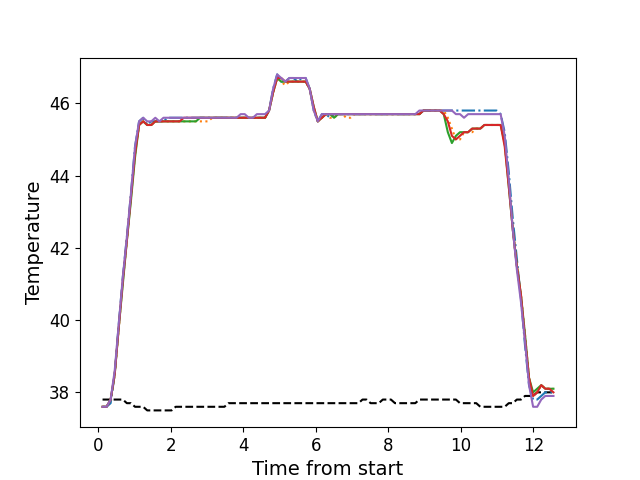

The file beside this chart, header and first rows:
, times, neutral, z1, z2, z3, z4, z5
0, 0.115, 37.8, 37.6, 37.6, 37.6, 37.6, 37.6
1, 0.226, 37.8, 37.6, 37.6, 37.6, 37.6, 37.6
2, 0.338, 37.8, 37.7, 37.8, 37.8, 37.8, 37.8
3, 0.4505, 37.8, 38.5, 38.5, 38.5, 38.5, 38.6
4, 0.5627, 37.8, 39.9, 39.8, 39.8, 39.8, 39.9
5, 0.6751, 37.8, 41.2, 41.1, 41.0, 41.1, 41.2
6, 0.7861, 37.7, 42.3, 42.2, 42.2, 42.2, 42.3
7, 0.8981, 37.7, 43.5, 43.4, 43.3, 43.4, 43.5
8, 1.011, 37.6, 44.8, 44.6, 44.5, 44.6, 44.8
9, 1.123, 37.6, 45.5, 45.4, 45.4, 45.4, 45.5
10, 1.236, 37.6, 45.6, 45.5, 45.5, 45.5, 45.6
11, 1.348, 37.5, 45.4, 45.4, 45.4, 45.4, 45.5
12, 1.46, 37.5, 45.5, 45.4, 45.4, 45.4, 45.5
13, 1.571, 37.5, 45.5, 45.5, 45.5, 45.5, 45.6
14, 1.683, 37.5, 45.5, 45.5, 45.5, 45.5, 45.5
15, 1.795, 37.5, 45.5, 45.5, 45.5, 45.5, 45.6
16, 1.907, 37.5, 45.6, 45.5, 45.5, 45.5, 45.6
17, 2.019, 37.5, 45.6, 45.5, 45.5, 45.5, 45.6
18, 2.132, 37.6, 45.6, 45.5, 45.5, 45.5, 45.6
19, 2.243, 37.6, 45.6, 45.5, 45.5, 45.5, 45.6
20, 2.355, 37.6, 45.6, 45.5, 45.5, 45.6, 45.6
21, 2.468, 37.6, 45.6, 45.5, 45.5, 45.6, 45.6
22, 2.58, 37.6, 45.6, 45.5, 45.5, 45.6, 45.6
23, 2.692, 37.6, 45.6, 45.5, 45.5, 45.6, 45.6
24, 2.804, 37.6, 45.6, 45.5, 45.6, 45.6, 45.6
25, 2.915, 37.6, 45.6, 45.5, 45.6, 45.6, 45.6
26, 3.028, 37.6, 45.6, 45.5, 45.6, 45.6, 45.6
27, 3.14, 37.6, 45.6, 45.6, 45.6, 45.6, 45.6
28, 3.252, 37.6, 45.6, 45.6, 45.6, 45.6, 45.6
29, 3.364, 37.6, 45.6, 45.6, 45.6, 45.6, 45.6
30, 3.476, 37.6, 45.6, 45.6, 45.6, 45.6, 45.6
31, 3.588, 37.7, 45.6, 45.6, 45.6, 45.6, 45.6
32, 3.701, 37.7, 45.6, 45.6, 45.6, 45.6, 45.6
33, 3.812, 37.7, 45.6, 45.6, 45.6, 45.6, 45.6
34, 3.924, 37.7, 45.6, 45.6, 45.6, 45.6, 45.7
35, 4.037, 37.7, 45.6, 45.6, 45.6, 45.6, 45.7
36, 4.149, 37.7, 45.6, 45.6, 45.6, 45.6, 45.6
37, 4.261, 37.7, 45.6, 45.6, 45.6, 45.6, 45.6
38, 4.373, 37.7, 45.6, 45.6, 45.6, 45.6, 45.7
39, 4.484, 37.7, 45.6, 45.6, 45.6, 45.6, 45.7
40, 4.597, 37.7, 45.6, 45.6, 45.6, 45.6, 45.7
41, 4.709, 37.7, 45.8, 45.8, 45.8, 45.8, 45.8
42, 4.82, 37.7, 46.4, 46.3, 46.3, 46.3, 46.4
43, 4.932, 37.7, 46.8, 46.7, 46.7, 46.7, 46.8
44, 5.044, 37.7, 46.6, 46.6, 46.6, 46.7, 46.7
45, 5.156, 37.7, 46.6, 46.5, 46.6, 46.6, 46.6
46, 5.269, 37.7, 46.7, 46.6, 46.6, 46.6, 46.7
47, 5.381, 37.7, 46.7, 46.6, 46.6, 46.6, 46.7
48, 5.493, 37.7, 46.6, 46.6, 46.6, 46.6, 46.7
49, 5.605, 37.7, 46.7, 46.6, 46.6, 46.6, 46.7
50, 5.718, 37.7, 46.7, 46.6, 46.6, 46.6, 46.7
51, 5.83, 37.7, 46.4, 46.4, 46.4, 46.4, 46.4
52, 5.942, 37.7, 45.8, 45.8, 45.9, 45.9, 45.8
53, 6.053, 37.7, 45.5, 45.5, 45.5, 45.5, 45.5
54, 6.166, 37.7, 45.7, 45.6, 45.6, 45.6, 45.7
55, 6.278, 37.7, 45.7, 45.7, 45.7, 45.7, 45.7
56, 6.39, 37.7, 45.6, 45.6, 45.7, 45.7, 45.7
57, 6.502, 37.7, 45.7, 45.6, 45.6, 45.7, 45.7
58, 6.614, 37.7, 45.7, 45.7, 45.7, 45.7, 45.7
59, 6.726, 37.7, 45.7, 45.7, 45.7, 45.7, 45.7
... 52 more rows
